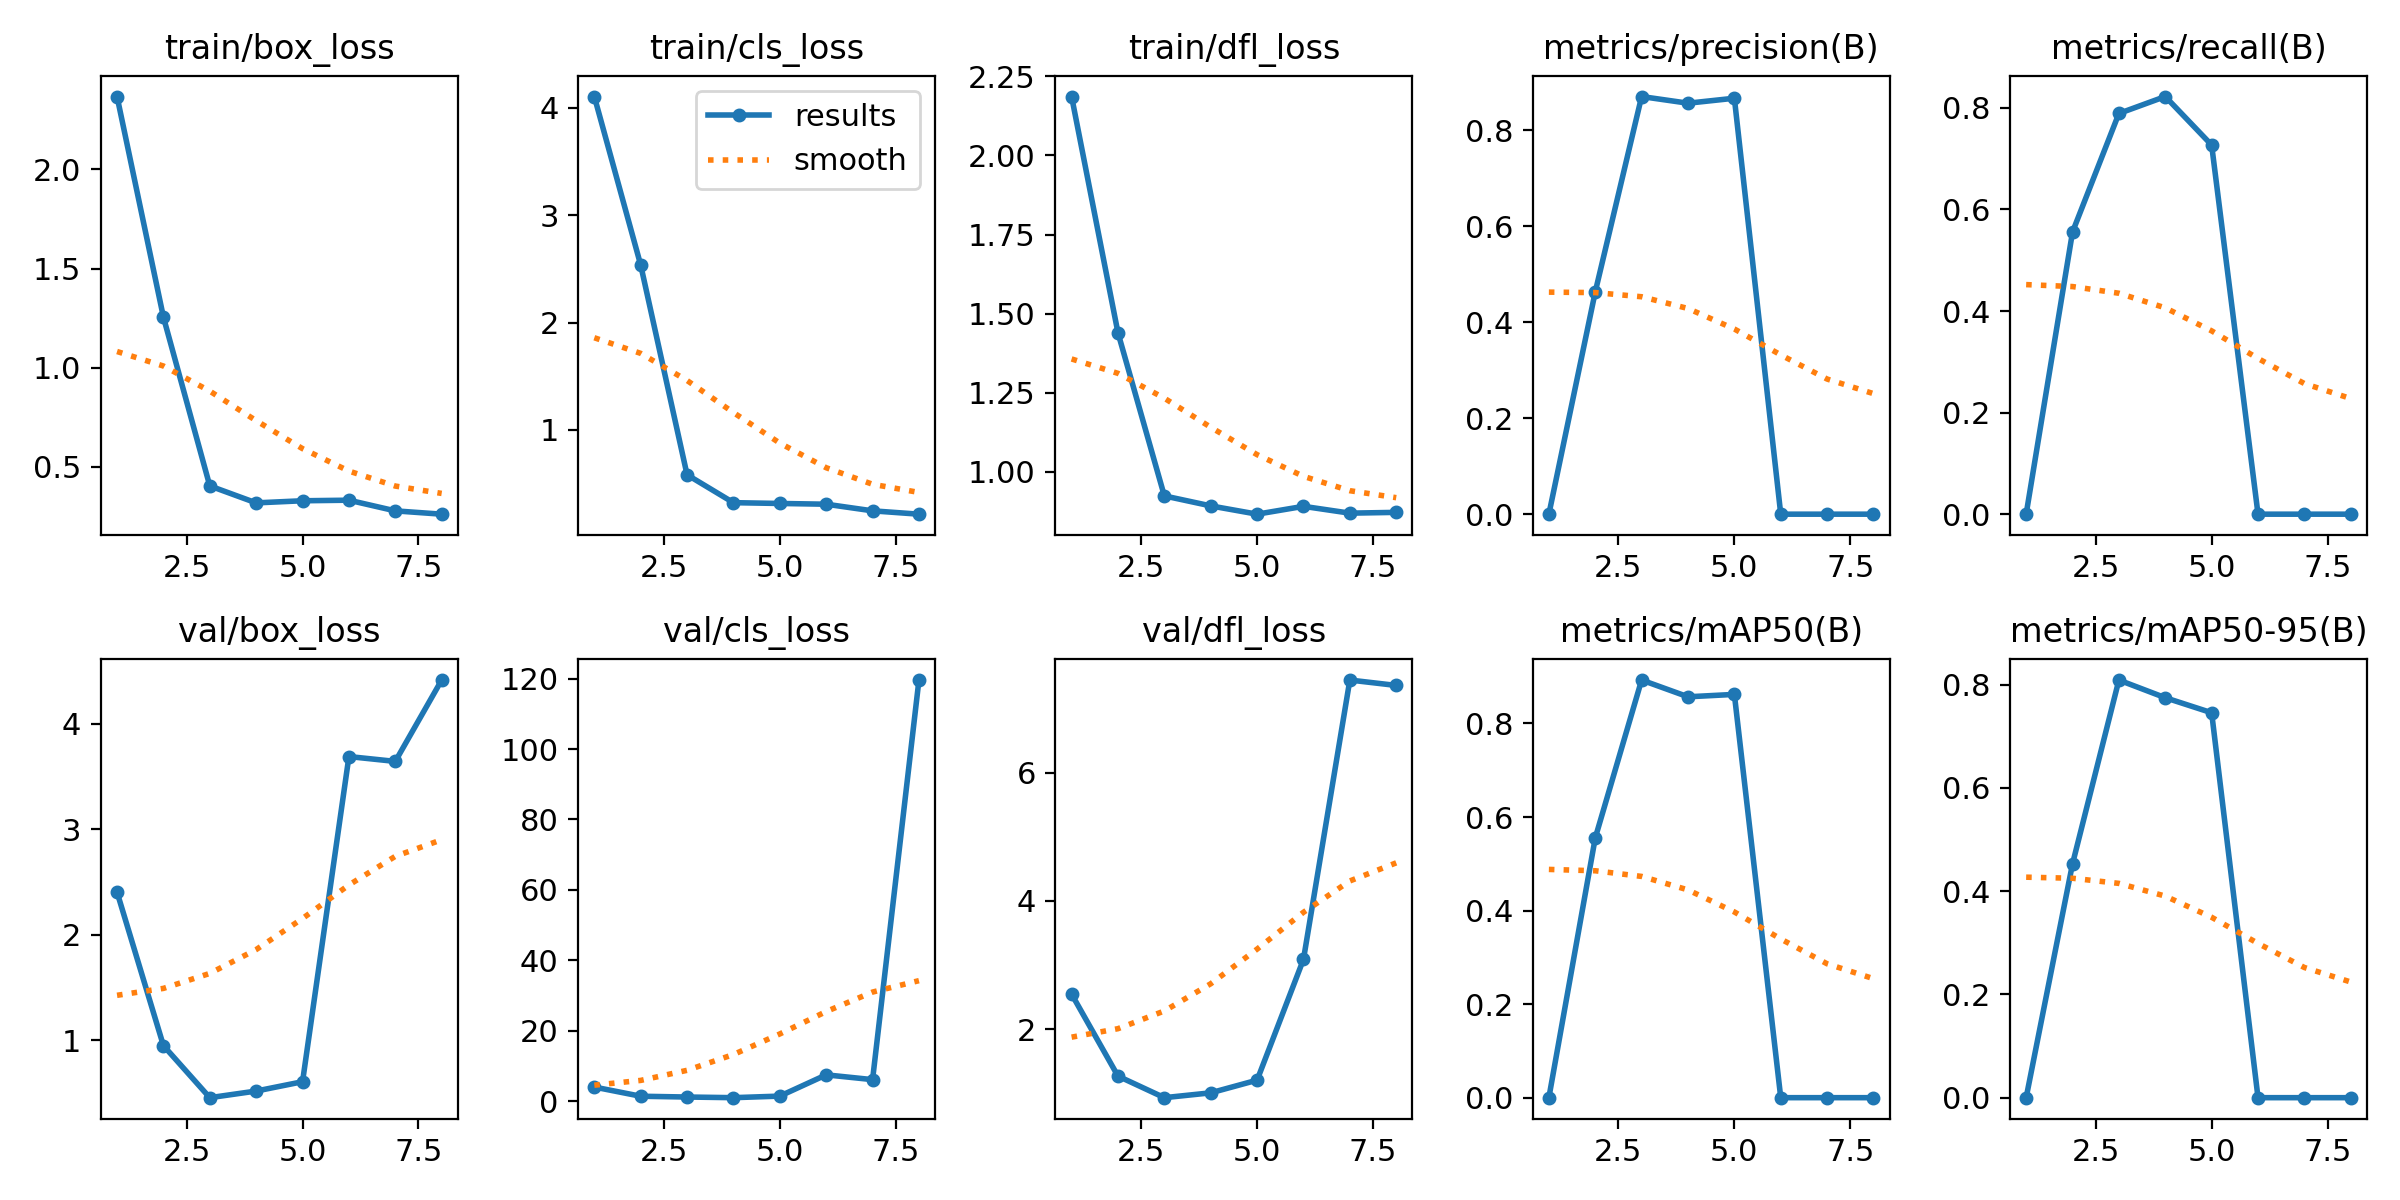

The file beside this chart, header and first rows:
epoch, time, train/box_loss, train/cls_loss, train/dfl_loss, metrics/precision(B), metrics/recall(B), metrics/mAP50(B), metrics/mAP50-95(B), val/box_loss, val/cls_loss, val/dfl_loss, lr/pg0, lr/pg1, lr/pg2
1, 4.17, 2.367, 4.105, 2.186, 0, 0, 0, 0, 2.405, 4.078, 2.548, 0.0001143, 0.0001143, 0.0001143
2, 5.715, 1.255, 2.535, 1.44, 0.4634, 0.5556, 0.5552, 0.4527, 0.9507, 1.472, 1.269, 0.0002405, 0.0002405, 0.0002405
3, 7.849, 0.404, 0.5818, 0.9245, 0.8708, 0.7889, 0.8928, 0.8087, 0.4571, 1.248, 0.9331, 0.0003642, 0.0003642, 0.0003642
4, 9.717, 0.3185, 0.3221, 0.8929, 0.8569, 0.8222, 0.857, 0.7745, 0.5199, 1.064, 1.008, 0.0004853, 0.0004853, 0.0004853
5, 11.42, 0.3291, 0.3146, 0.8668, 0.8672, 0.7268, 0.8621, 0.7454, 0.6083, 1.508, 1.206, 0.0006039, 0.0006039, 0.0006039
6, 12.87, 0.332, 0.3077, 0.8915, 0, 0, 0, 0, 3.69, 7.54, 3.089, 0.0007199, 0.0007199, 0.0007199
7, 14.43, 0.2782, 0.246, 0.87, 0, 0, 0, 0, 3.645, 6.183, 7.442, 0.0008334, 0.0008334, 0.0008334
8, 15.84, 0.2615, 0.2149, 0.8725, 0, 0, 0, 0, 4.416, 119.6, 7.358, 0.0009443, 0.0009443, 0.0009443
